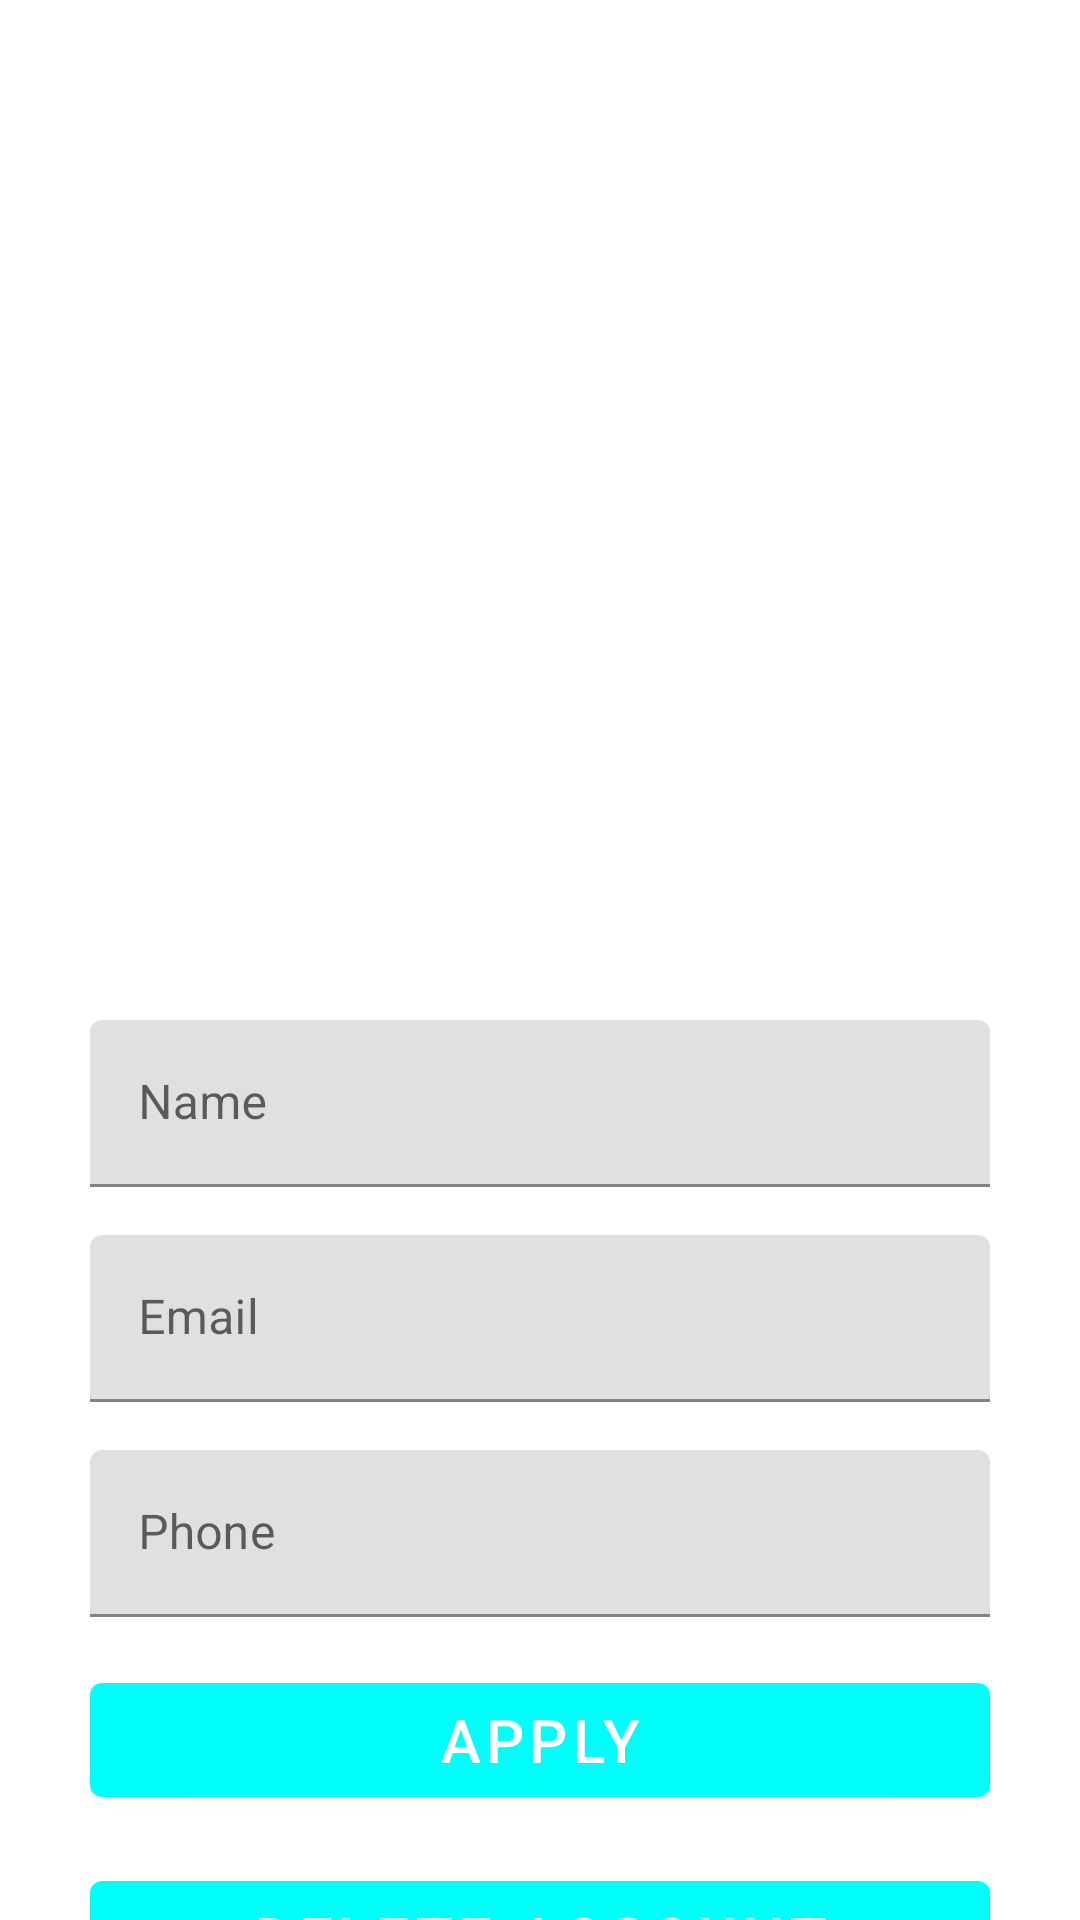

Produce the Android XML layout that renders to this screen, including the resource entries it uses.
<!-- AndroidManifest.xml: activity theme Theme.WhatsappClone.NoActionBar -->
<!-- res/layout/activity_profile.xml -->
<?xml version="1.0" encoding="utf-8"?>
<androidx.constraintlayout.widget.ConstraintLayout xmlns:android="http://schemas.android.com/apk/res/android"
    xmlns:app="http://schemas.android.com/apk/res-auto"
    xmlns:tools="http://schemas.android.com/tools"
    android:layout_width="match_parent"
    android:layout_height="match_parent"
    tools:context=".activities.ProfileActivity">

    <androidx.core.widget.NestedScrollView
        android:layout_width="match_parent"
        android:layout_height="match_parent"
        android:fillViewport="true">
        <RelativeLayout
            android:id="@+id/profileLayout"
            android:layout_marginTop="@dimen/grid_3"
            android:layout_width="match_parent"
            android:layout_height="match_parent">
            <ImageView
                android:id="@+id/iv_photo"
                android:layout_width="@dimen/standard_width"
                android:layout_height="@dimen/standard_width"
                android:layout_centerHorizontal="true"
                android:layout_marginBottom="@dimen/grid_2"
                android:src="@drawable/default_user"/>
            <com.google.android.material.textfield.TextInputLayout
                android:id="@+id/til_name"
                android:layout_width="@dimen/standard_width"
                android:layout_height="wrap_content"
                android:layout_below="@id/iv_photo"
                android:layout_centerHorizontal="true"
                android:layout_marginLeft="@dimen/grid_3"
                android:layout_marginRight="@dimen/grid_3"
                android:layout_marginStart="@dimen/grid_3"
                android:layout_marginEnd="@dimen/grid_3"
                android:layout_marginTop="@dimen/grid_3">
                <com.google.android.material.textfield.TextInputEditText
                    android:id="@+id/ed_name"
                    android:layout_width="match_parent"
                    android:layout_height="wrap_content"
                    android:hint="Name"/>
            </com.google.android.material.textfield.TextInputLayout>
            <com.google.android.material.textfield.TextInputLayout
                android:id="@+id/til_email"
                android:layout_width="@dimen/standard_width"
                android:layout_height="wrap_content"
                android:layout_below="@id/til_name"
                android:layout_centerHorizontal="true"
                android:layout_marginLeft="@dimen/grid_3"
                android:layout_marginRight="@dimen/grid_3"
                android:layout_marginStart="@dimen/grid_3"
                android:layout_marginEnd="@dimen/grid_3"
                android:layout_marginTop="@dimen/grid_3">
                <com.google.android.material.textfield.TextInputEditText
                    android:id="@+id/ed_email"
                    android:layout_width="match_parent"
                    android:layout_height="wrap_content"
                    android:inputType="textEmailAddress"
                    android:hint="Email"/>
            </com.google.android.material.textfield.TextInputLayout>
            <com.google.android.material.textfield.TextInputLayout
                android:id="@+id/til_phone"
                android:layout_width="@dimen/standard_width"
                android:layout_height="wrap_content"
                android:layout_below="@id/til_email"
                android:layout_centerHorizontal="true"
                android:layout_marginLeft="@dimen/grid_3"
                android:layout_marginRight="@dimen/grid_3"
                android:layout_marginStart="@dimen/grid_3"
                android:layout_marginEnd="@dimen/grid_3"
                android:layout_marginTop="@dimen/grid_3">
                <com.google.android.material.textfield.TextInputEditText
                    android:id="@+id/ed_phone"
                    android:layout_width="match_parent"
                    android:layout_height="wrap_content"
                    android:inputType="phone"
                    android:hint="Phone"/>
            </com.google.android.material.textfield.TextInputLayout>
            <Button
                android:id="@+id/button_apply"
                android:layout_width="@dimen/standard_width"
                android:layout_height="@dimen/standard_height"
                android:text="Apply"
                style="@style/StandardButton"
                android:onClick="onApply"
                android:layout_below="@+id/til_phone"
                android:layout_centerHorizontal="true"
                android:layout_marginLeft="@dimen/grid_3"
                android:layout_marginRight="@dimen/grid_3"
                android:layout_marginStart="@dimen/grid_3"
                android:layout_marginEnd="@dimen/grid_3"
                android:layout_marginTop="@dimen/grid_3"/>
            <Button
                android:id="@+id/button_deleteAccount"
                android:layout_width="@dimen/standard_width"
                android:layout_height="@dimen/standard_height"
                android:text="Delete Account"
                android:onClick="onDelete"
                style="@style/StandardButton"
                android:layout_below="@+id/button_apply"
                android:layout_centerHorizontal="true"
                android:layout_marginLeft="@dimen/grid_3"
                android:layout_marginRight="@dimen/grid_3"
                android:layout_marginStart="@dimen/grid_3"
                android:layout_marginEnd="@dimen/grid_3"
                android:layout_marginTop="@dimen/grid_3"/>
        </RelativeLayout>
    </androidx.core.widget.NestedScrollView>

    <LinearLayout
        android:id="@+id/progessLayout"
        android:layout_width="match_parent"
        android:layout_height="match_parent"
        app:layout_constraintTop_toTopOf="parent"
        app:layout_constraintBottom_toBottomOf="parent"
        app:layout_constraintLeft_toLeftOf="parent"
        app:layout_constraintRight_toRightOf="parent"
        android:orientation="vertical"
        android:gravity="center"
        android:background="@color/transparent_grey"
        android:visibility="gone">
        <ProgressBar
            android:layout_width="wrap_content"
            android:layout_height="wrap_content"/>
    </LinearLayout>

</androidx.constraintlayout.widget.ConstraintLayout>
<!-- resources referenced by this layout -->
<resources>
  <color name="transparent_grey">#99cccccc</color>
  <dimen name="grid_2">8dp</dimen>
  <dimen name="grid_3">16dp</dimen>
  <dimen name="standard_height">50dp</dimen>
  <dimen name="standard_width">300dp</dimen>
  <style name="StandardButton">
          <item name="background">@drawable/standard_button_rounded</item>
          <item name="android:textColor">@color/white</item>
          <item name="android:textSize">@dimen/standard_text_size</item>
          <item name="android:foreground">?attr/selectableItemBackground</item>
      </style>
  <style name="Theme.WhatsappClone.NoActionBar">
          <item name="windowActionBar">false</item>
          <item name="android:windowNoTitle">true</item>
      </style>
  <!-- drawable standard_button_rounded (drawable) -->
  <?xml version="1.0" encoding="utf-8"?>
  <shape xmlns:android="http://schemas.android.com/apk/res/android"
      android:shape="rectangle">
      <solid android:color="@color/colorAccent"/>
      <corners android:radius="@dimen/standard_button_radius"/>
  </shape>
  <color name="white">#FFFFFFFF</color>
  <dimen name="standard_text_size">20sp</dimen>
  <color name="colorAccent">#71ffff</color>
  <dimen name="standard_button_radius">5dp</dimen>
</resources>
